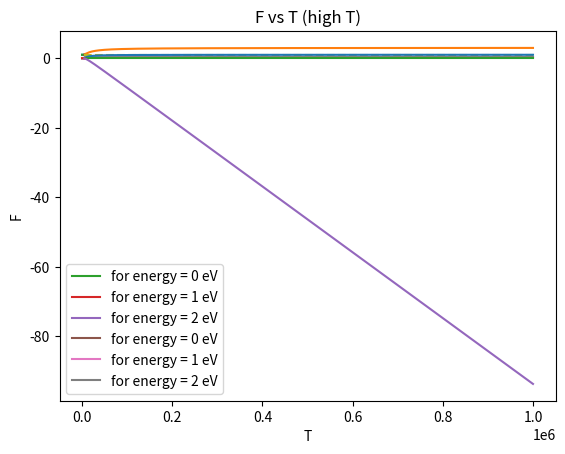
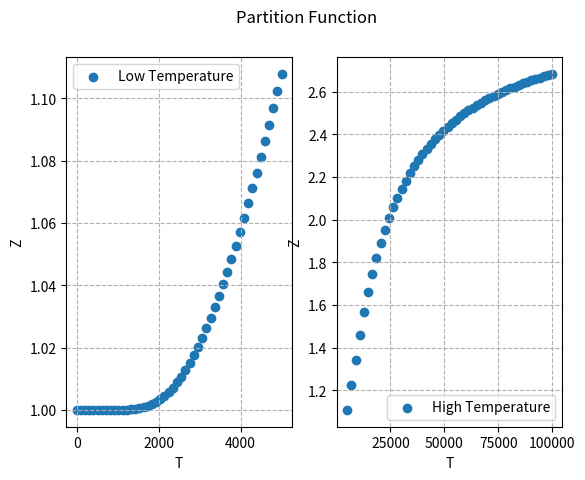
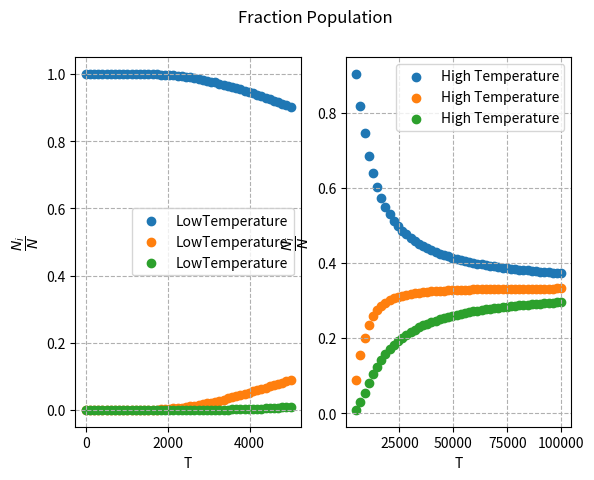
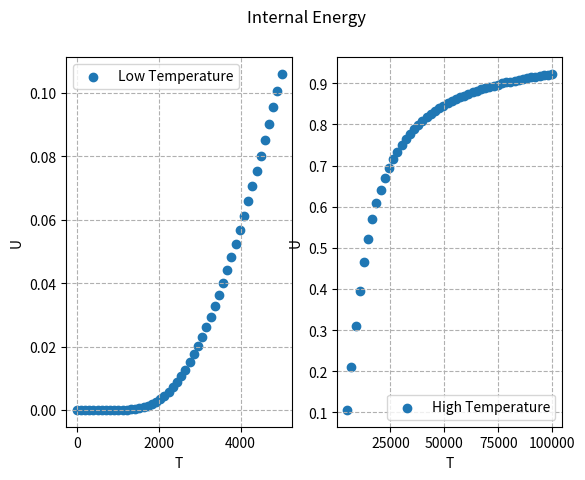
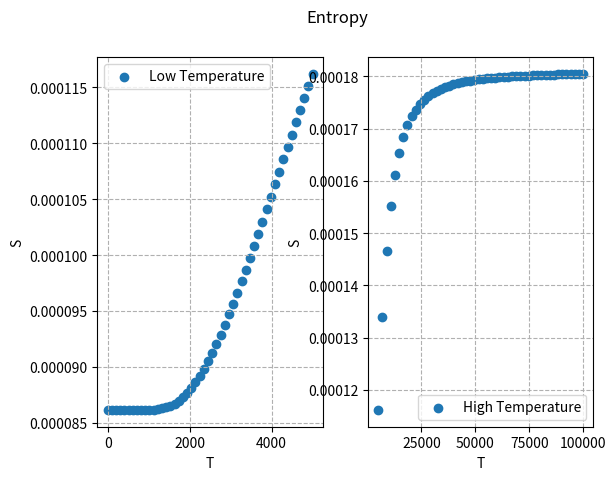
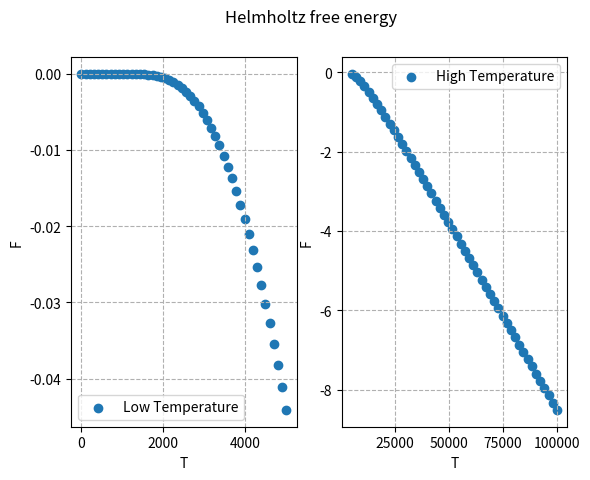

Reproduce these figures in Python, in order.
import numpy as np
import matplotlib.pyplot as plt

k = 8.617 * 10**(-5) # eV/K

def Z(g,E,T):
    n = len(E)
    part = []
    
    for j in (T):
        
        z = 0

        for i in range(n):

            z = z + g[i]*np.exp(-E[i]/(k*j))

        part.append(z)

    return part

def frac(g,E,T):
    n = len(E)
    FRAC = np.zeros(n*len(T)).reshape(n, len(T))
    z = Z(g,E,T)
    
    for i in range(len(T)):

        for j in range(n):
            
            f1 = (g[j]*np.exp(-E[j]/(k*T[i]))) / z[i]
            FRAC[j][i] = f1
            
        
        
    return FRAC


T1 = np.linspace(0.0001,5000,1000)
T2 = np.linspace(5000,10**6,1000)

# 2 level
E = [0,1,2]
g=[1,1,1]

E_mid = np.sum(E)/len(E)
E_mid = np.full(shape = len(T2) ,fill_value = E_mid)

plt.plot(T1,Z(g,E,T1))
plt.xlabel("T")
plt.ylabel("Z")
plt.title("Z vs T (low T)")
plt.grid()
plt.show()

plt.plot(T2,Z(g,E,T2))
plt.xlabel("T")
plt.ylabel("Z")
plt.grid()
plt.title("Z vs T (high T)")
plt.show()



plt.plot(T1,frac(g,E,T1)[0], label = "for energy = "+str(E[0]) + " eV")
plt.plot(T1,frac(g,E,T1)[1], label = "for energy = "+str(E[1]) + " eV")
plt.plot(T1,frac(g,E,T1)[2], label = "for energy = "+str(E[2]) + " eV")
plt.xlabel("T")
plt.ylabel("N_j / N")
plt.legend(loc="best")
plt.grid()
plt.title("N_j/N vs T (low T)")
plt.show()

plt.plot(T2,frac(g,E,T2)[0], label = "for energy = "+str(E[0]) + " eV")
plt.plot(T2,frac(g,E,T2)[1], label = "for energy = "+str(E[1]) + " eV")
plt.plot(T2,frac(g,E,T2)[2], label = "for energy = "+str(E[2]) + " eV")
plt.plot(T2,E_mid,'--')
plt.xlabel("T")
plt.ylabel("N_j / N")
plt.legend()
plt.grid()
plt.title("N_j/N vs T (high T)")
plt.show()


#INTERNAL ENERGY

population_1 = frac(g,E,T1)
population_2 = frac(g,E,T2)
U_1,U_2 = 0,0
for i in range(len(population_1)) :
    U_1 += population_1[i]*E[i]

for i in range(len(population_2)) :
    U_2 += population_2[i]*E[i]


plt.plot(T1,U_1)
plt.xlabel("T")
plt.ylabel("U")
plt.title("U vs T (low T)")
plt.grid()
plt.show()

plt.plot(T2,U_2)
plt.xlabel("T")
plt.ylabel("U")
plt.grid()
plt.title("U vs T (high T)")
plt.show()



#ENTROPY
z1 = Z(g,E,T1)
z2 = Z(g,E,T2)
N = 1

S1 = N*k*np.log(np.array(z1) / N) + U_1 / T1 + N*k
S2 = N*k*np.log(np.array(z2) / N) + U_2 / T2 + N*k

plt.plot(T1,S1)
plt.xlabel("T")
plt.ylabel("S")
plt.title("S vs T (low T)")
plt.grid()
plt.show()

plt.plot(T2,S2)
plt.xlabel("T")
plt.ylabel("S")
plt.grid()
plt.title("S vs T (high T)")
plt.show()


#HELMHOLTZ
F1 = -N*k*np.array(T1) * np.log(np.array(z1))
F2 = -N*k*np.array(T2) * np.log(np.array(z2))

plt.plot(T1,F1)
plt.xlabel("T")
plt.ylabel("F")
plt.title("F vs T (low T)")
plt.grid()
plt.show()

plt.plot(T2,F2)
plt.xlabel("T")
plt.ylabel("F")
plt.grid()
plt.title("F vs T (high T)")
plt.show()








import numpy as np
import matplotlib.pyplot as plt

def partition_function(T,epsilon,g):
    Z_list = []
    for i in T:
        Z = 0
        for j,m in zip(epsilon,g):
            Z = Z + m * np.exp(-j/(k*i))
        Z_list.append(Z)
    return np.array(Z_list)

def fraction_population(g,T,epsilon,Z):
    frac_pop_list = []
    for j in range(len(epsilon)):                                                                                             
        frac_pop = (g[j] * np.exp(-epsilon[j]/(k*T)))/Z
        frac_pop_list.append(frac_pop)
    frac_pop_list = np.array(frac_pop_list)
    return frac_pop_list

def internal_energy(frac_pop,N,epsilon,T):
    N_j = N * frac_pop
    inte_energy = np.zeros([len(T)])
    for i in range(len(N_j)):
        inte_energy = inte_energy + N_j[i]*epsilon[i]
    return inte_energy

def entropy(Z,N,T,U):
    S = (N*k*np.log(Z/N)) + (U/T) + (N*k)
    return S

def free_energy(N,T,Z):
    F = -N*k*T*np.log(Z)
    return F

def graph(x1,x2,y1,y2,title,y_label,frac_pop_low,frac_pop_high,key):
    fig1,ax1 = plt.subplots(1,2)
    fig1.suptitle(title)
    if key == 0:
        ax1[0].scatter(x1,y1,label = "Low Temperature")
        ax1[0].set_xlabel("T")
        ax1[0].set_ylabel(y_label)
        ax1[0].grid(ls = "--")
        ax1[0].legend()
        ax1[1].scatter(x2,y2,label = "High Temperature")
        ax1[1].set_xlabel("T")
        ax1[1].set_ylabel(y_label)
        ax1[1].grid(ls = "--")
        ax1[1].legend()
        plt.show()
    elif key == 1:
        for i in range(len(frac_pop_low)):
            ax1[0].scatter(x1,frac_pop_low[i],label = "LowTemperature")
            ax1[1].scatter(x2,frac_pop_high[i],label = "High Temperature")
        ax1[0].set_xlabel("T")
        ax1[0].set_ylabel("$\\dfrac{N_i}{N}$")
        ax1[1].set_xlabel("T")
        ax1[1].set_ylabel("$\\dfrac{N_i}{N}$")
        ax1[0].grid(ls = "--")
        ax1[1].grid(ls = "--")
        ax1[0].legend()
        ax1[1].legend()
        plt.show()
                    
if __name__ == "__main__":
    k = 8.617 * 10**(-5)
    
    T_low = np.linspace(10**(-18),5000,50)
    T_high = np.linspace(5000,10**(5),50)

    g = [1,1,1] ; epsilon = [0,1,2]

    Z_1 = partition_function(T_low,epsilon,g)
    Z_2 = partition_function(T_high,epsilon,g)
    
    frac_pop_low = fraction_population(g,T_low,epsilon,Z_1)
    frac_pop_high = fraction_population(g,T_high,epsilon,Z_2)
    
    U_low = internal_energy(frac_pop_low,1,epsilon,T_low)
    U_high = internal_energy(frac_pop_high,1,epsilon,T_high)
    
    S_low = entropy(Z_1,1,T_low,U_low)
    S_high = entropy(Z_2,1,T_high,U_high)
    
    F_low = free_energy(1,T_low,Z_1)
    F_high = free_energy(1,T_high,Z_2)
    
    graph(T_low,T_high,Z_1,Z_2,"Partition Function","Z",None,None,0)
    graph(T_low,T_high,None,None,"Fraction Population",None,frac_pop_low,frac_pop_high,1)
    graph(T_low,T_high,U_low,U_high,"Internal Energy","U",None,None,0)
    graph(T_low,T_high,S_low,S_high,"Entropy","S",None,None,0)
    graph(T_low,T_high,F_low,F_high,"Helmholtz free energy","F",None,None,0)
